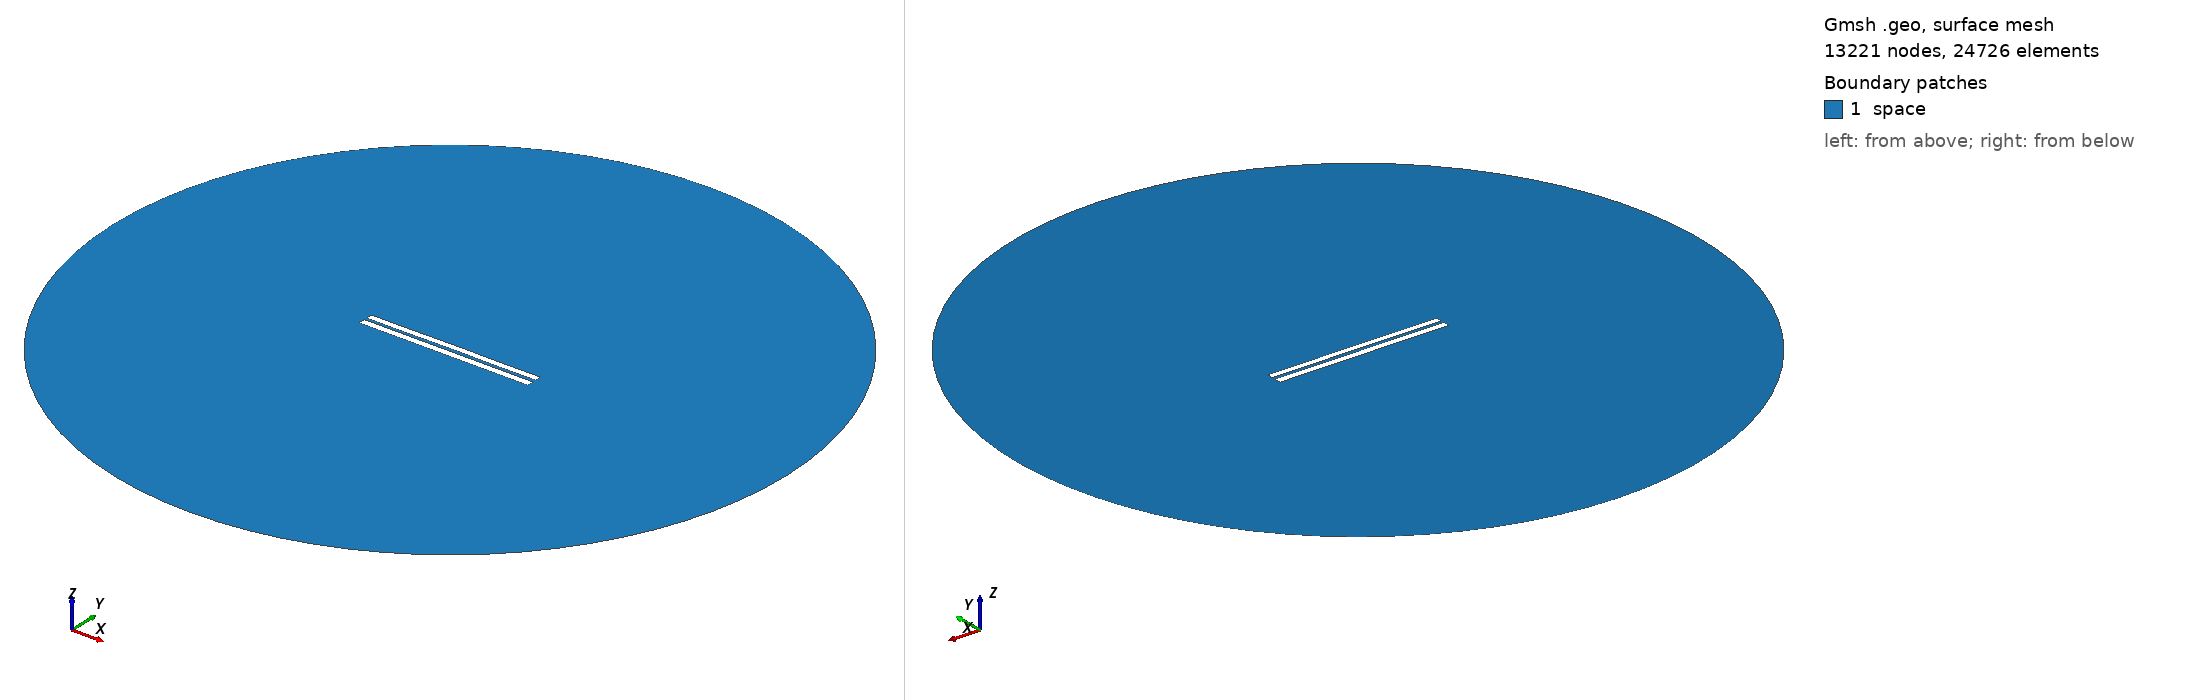

Gmsh geometry script, surface-meshed: 13221 nodes, 24726 surface elements. Boundary patches (legend numbers): 1 space. Left view from above one corner, right view from below the opposite corner. Legend entries are the model's physical surfaces. The drawing asked Gmsh for element sizes between 1% and 20% of the model's largest extent; the script's own settings can give other sizes.

=== 3712.geo (drawn) ===
//---------------------------------------
// Geometry kernel
//---------------------------------------

SetFactory("OpenCASCADE");



//---------------------------------------
// Parameters of the geometry
//---------------------------------------

// Overetch of the upper plate
overetch = 0.125;

// Distance between the plates
distance = 1.5;

// Discretization over the x axis (for the deformation)
nx = 50; 

// Length of the plate
L = 100 - overetch; 

// Number of modes
n = 4; 

// 1st mode coefficient
coeff(1) = 0.15;
beta(1) = 0.596864 * 3.1415926535 / L;

// 2nd mode coefficient
coeff(2) = 0.07499999999999998;
beta(2) = 1.49418 * 3.1415926535 / L;

// 3rd mode coefficient
coeff(3) = 0.0;
beta(3) = 2.50025 * 3.1415926535 / L;

// 4th mode coefficient
coeff(4) = -0.075;
beta(4) = 3.49999 * 3.1415926535 / L;



//---------------------------------------
// Upper plate (deformed rectangle)
//---------------------------------------

// Coordiantes of the upper plate
xmin = -50;
xmax = 50 - overetch;

// Height of the upper plate
yheight = 4 - 2 * overetch;

// Indexes of the points
UpperID[] = {};
LowerID[] = {};
LeftID[] = {};
RightID[] = {};

// Point index
p = 1;

// Horizontal edges
For i In {1:nx}
    x = xmin + (i-1)*(xmax - xmin)/(nx-1);

    y_bottom = distance / 2 + overetch;
    For j In {1:n}
        C = (Cosh(beta(j)*L) + Cos(beta(j)*L)) / (Sinh(beta(j)*L) + Sin(beta(j)*L));
        y_bottom  = y_bottom + coeff(j) * (Cosh(beta(j)*(x+50)) - Cos(beta(j)*(x+50)) - C * (Sinh(beta(j)*(x+50)) - Sin(beta(j)*(x+50))));
    EndFor

    y_top = y_bottom + yheight;

    Point(p) = {x, y_top, 0, 1.0};
    UpperID[i] = p;
    p = p + 1;

    Point(p) = {x, y_bottom, 0, 1.0};
    LowerID[i] = p;
    p = p + 1;
EndFor

// Create point lists
UpperPts[] = {}; LowerPts[] = {};
For i In {1:nx}
  UpperPts[] += {UpperID[i]};
  LowerPts[] += {LowerID[i]};
EndFor

// Build splines
Spline(1) = {UpperPts[]};
Spline(2) = {LowerPts[]};
Line(3) = {LowerPts[nx-1], UpperPts[nx-1]};
Line(4) = {LowerPts[0], UpperPts[0]};

// Build the plane surface
Curve Loop(1) = {2, 3, -1, -4};
Plane Surface(1) = {1};



//---------------------------------------
// Lower plate (rectangle)
//---------------------------------------

// Vertices
Point(1001) = {-50, -1, 0, 1.0};
Point(1002) = { 50, -1, 0, 1.0};
Point(1003) = { 50,  -5, 0, 1.0};
Point(1004) = {-50,  -5, 0, 1.0};

// Edges
Line(5) = {1001, 1002};
Line(6) = {1002, 1003};
Line(7) = {1003, 1004};
Line(8) = {1004, 1001};

// Plane surface
Line Loop(2) = {5, 6, 7, 8};
Plane Surface(2) = {2}; 



//---------------------------------------
// Outer (fictious) boundary
//---------------------------------------

// Points
Point(1005) = {0, 0, 0};       // Center
Point(1006) = {200, 0, 0};     // Start point
Point(1007) = {0, 200, 0};     // 90 degrees
Point(1008) = {-200, 0, 0};    // 180 degrees
Point(1009) = {0, -200, 0};    // 270 degrees

// Circle arcs (each needs start, center, end)
Circle(9) = {1006, 1005, 1007};
Circle(10) = {1007, 1005, 1008};
Circle(11) = {1008, 1005, 1009};
Circle(12) = {1009, 1005, 1006};

// Plane surface for the entire domain
Curve Loop(3) = {9, 10, 11, 12};
Surface(3) = {3};

// Subtract the plates from the whole domain to obtain the actual domain where we want to solve the equations
BooleanDifference{ Surface{3}; Delete; }{ Surface{1}; Surface{2}; Delete; }




//---------------------------------------
// Transfinite Lines/Curves
//---------------------------------------

// Set the number of points on the boundaries
r = 7;

// Plates
Transfinite Curve {1, 2} = 50*r Using Progression 1;
Transfinite Curve {3, 4} = 2*r Using Progression 1;
Transfinite Line {5, 7} = 50*r Using Progression 1;
Transfinite Line {6, 8} = 2*r Using Progression 1;

// Outer boundary
Transfinite Line {9, 10, 11, 12} = 20 Using Progression 1;



//---------------------------------------
// Physical groups
//---------------------------------------                

// Physical curves (boundaries)
Physical Line("force_segment", 10) = {2};
Physical Line("upper_plate", 11) = {1, 3, 4};
Physical Line("lower_plate", 12) = {5, 6, 7, 8};
Physical Line("boundary", 20) = {9, 10, 11, 12};

// Physical Surfaces
Physical Surface("space", 30) = {3};



//---------------------------------------
// 6. Generate the Mesh
//---------------------------------------

// 2D mesh generation
Mesh 2;
